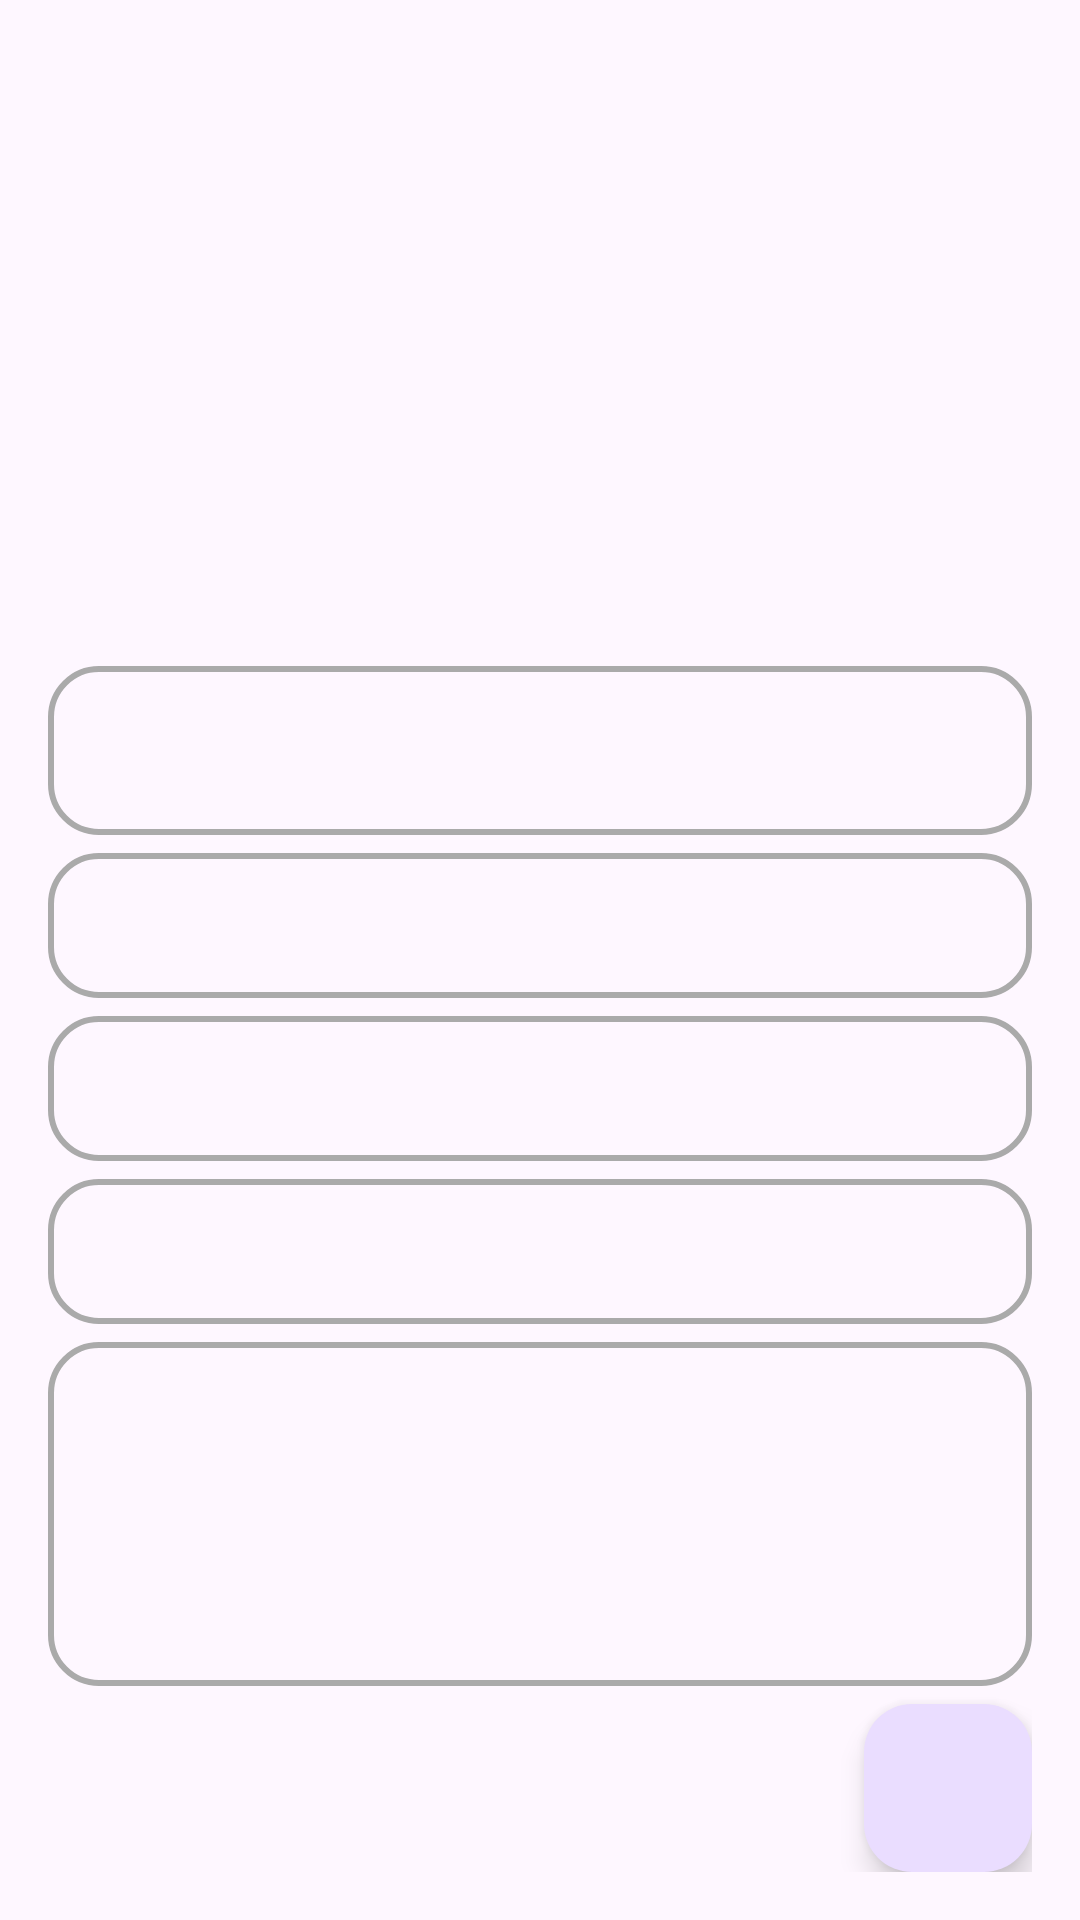

Produce the Android XML layout that renders to this screen, including the resource entries it uses.
<!-- AndroidManifest.xml: application theme Theme.JoyfulCampus -->
<!-- res/layout/fragment_club_notice.xml -->
<?xml version="1.0" encoding="utf-8"?>
<androidx.constraintlayout.widget.ConstraintLayout xmlns:android="http://schemas.android.com/apk/res/android"
    xmlns:tools="http://schemas.android.com/tools"
    xmlns:app="http://schemas.android.com/apk/res-auto"
    android:layout_width="match_parent"
    android:layout_height="match_parent"
    tools:context=".ui.club.clubform.ClubNoticeFragment"
    android:padding="16dp">

    <ImageView
        android:id="@+id/clubImage"
        android:layout_width="0dp"
        android:layout_height="200dp"
        android:layout_marginBottom="16dp"
        android:contentDescription="@string/club_image"
        android:scaleType="centerCrop"
        app:layout_constraintTop_toTopOf="parent"
        app:layout_constraintStart_toStartOf="parent"
        app:layout_constraintEnd_toEndOf="parent"
        android:background="@drawable/rounded_corner_image"
        android:clipToOutline="true" />

    <TextView
        android:id="@+id/clubName"
        android:layout_width="0dp"
        android:layout_height="wrap_content"
        android:layout_marginTop="6dp"
        android:layout_marginBottom="6dp"
        android:textSize="24sp"
        android:padding="12dp"
        android:background="@drawable/rounded_corner_text"
        android:textColor="@android:color/black"
        app:layout_constraintTop_toBottomOf="@id/clubImage"
        app:layout_constraintStart_toStartOf="parent"
        app:layout_constraintEnd_toEndOf="parent" />

    <TextView
        android:id="@+id/recruitmentPeriod"
        android:layout_width="0dp"
        android:layout_height="wrap_content"
        android:layout_marginTop="6dp"
        android:layout_marginBottom="6dp"
        android:textSize="18sp"
        android:padding="12dp"
        android:background="@drawable/rounded_corner_text"
        android:textColor="@android:color/black"
        app:layout_constraintTop_toBottomOf="@id/clubName"
        app:layout_constraintStart_toStartOf="parent"
        app:layout_constraintEnd_toEndOf="parent" />

    <TextView
        android:id="@+id/interview"
        android:layout_width="0dp"
        android:layout_height="wrap_content"
        android:layout_marginTop="6dp"
        android:layout_marginBottom="6dp"
        android:textSize="18sp"
        android:padding="12dp"
        android:background="@drawable/rounded_corner_text"
        android:textColor="@android:color/black"
        app:layout_constraintTop_toBottomOf="@id/recruitmentPeriod"
        app:layout_constraintStart_toStartOf="parent"
        app:layout_constraintEnd_toEndOf="parent" />

    <TextView
        android:id="@+id/clubDescription"
        android:layout_width="0dp"
        android:layout_height="wrap_content"
        android:layout_marginTop="6dp"
        android:layout_marginBottom="6dp"
        android:textSize="18sp"
        android:padding="12dp"
        android:background="@drawable/rounded_corner_text"
        android:textColor="@android:color/black"
        app:layout_constraintTop_toBottomOf="@id/interview"
        app:layout_constraintStart_toStartOf="parent"
        app:layout_constraintEnd_toEndOf="parent" />

    <TextView
        android:id="@+id/clubLongDescription"
        android:layout_width="0dp"
        android:layout_height="0dp"
        android:layout_marginTop="6dp"
        android:layout_marginBottom="6dp"
        android:textSize="16sp"
        android:padding="12dp"
        android:background="@drawable/rounded_corner_text"
        android:textColor="@android:color/black"
        app:layout_constraintTop_toBottomOf="@id/clubDescription"
        app:layout_constraintBottom_toTopOf="@id/fab"
        app:layout_constraintStart_toStartOf="parent"
        app:layout_constraintEnd_toEndOf="parent" />

    <com.google.android.material.floatingactionbutton.FloatingActionButton
        android:id="@+id/fab"
        android:layout_width="wrap_content"
        android:layout_height="wrap_content"
        android:layout_marginTop="16dp"
        app:layout_constraintBottom_toBottomOf="parent"
        app:layout_constraintEnd_toEndOf="parent"
        android:contentDescription="@string/add_content"
        app:srcCompat="@drawable/ic_add" />

</androidx.constraintlayout.widget.ConstraintLayout>
<!-- resources referenced by this layout -->
<resources>
  <!-- drawable rounded_corner_text (drawable) -->
  <?xml version="1.0" encoding="utf-8"?>
  <shape xmlns:android="http://schemas.android.com/apk/res/android">
      <solid android:color="@android:color/transparent"/>
      <corners android:radius="16dp"/>
      <stroke android:width="2dp" android:color="@android:color/darker_gray"/>
  </shape>
  <string name="add_content">Add Content</string>
  <string name="club_image">Club Image</string>
  <style name="Theme.JoyfulCampus" parent="Base.Theme.JoyfulCampus" />
  <style name="Base.Theme.JoyfulCampus" parent="Theme.Material3.DayNight.NoActionBar">
          
          <item name="colorPrimary">@color/purple_500</item>
          <item name="colorPrimaryVariant">@color/purple_700</item>
          <item name="colorOnPrimary">@color/white</item>
          
          <item name="colorSecondary">@color/teal_200</item>
          <item name="colorSecondaryVariant">@color/teal_700</item>
          <item name="colorOnSecondary">@color/black</item>
          
          <item name="android:statusBarColor">?attr/colorPrimaryVariant</item>
          
      </style>
  <color name="purple_500">#FF6200EE</color>
  <color name="purple_700">#FF3700B3</color>
  <color name="white">#FFFFFFFF</color>
  <color name="teal_200">#FF03DAC5</color>
  <color name="teal_700">#FF018786</color>
  <color name="black">#FF000000</color>
</resources>
